Dataset: final_split (GitHub, FadhliRajwaa/retinopaty-diabetic). Classes: mild diabetic retinopathy, moderate diabetic retinopathy, proliferate DR, severe diabetic retinopathy.

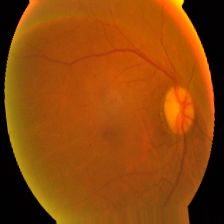
Label: mild diabetic retinopathy

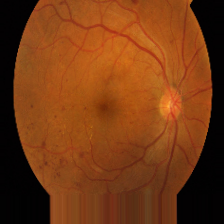
Label: moderate diabetic retinopathy

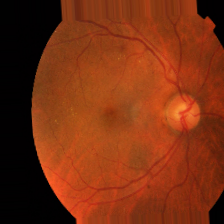
Label: mild diabetic retinopathy

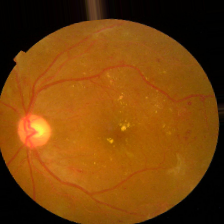
Label: proliferate DR

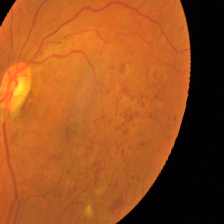
Label: severe diabetic retinopathy

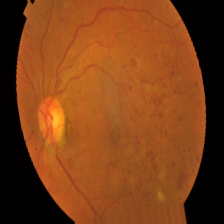
Label: severe diabetic retinopathy
